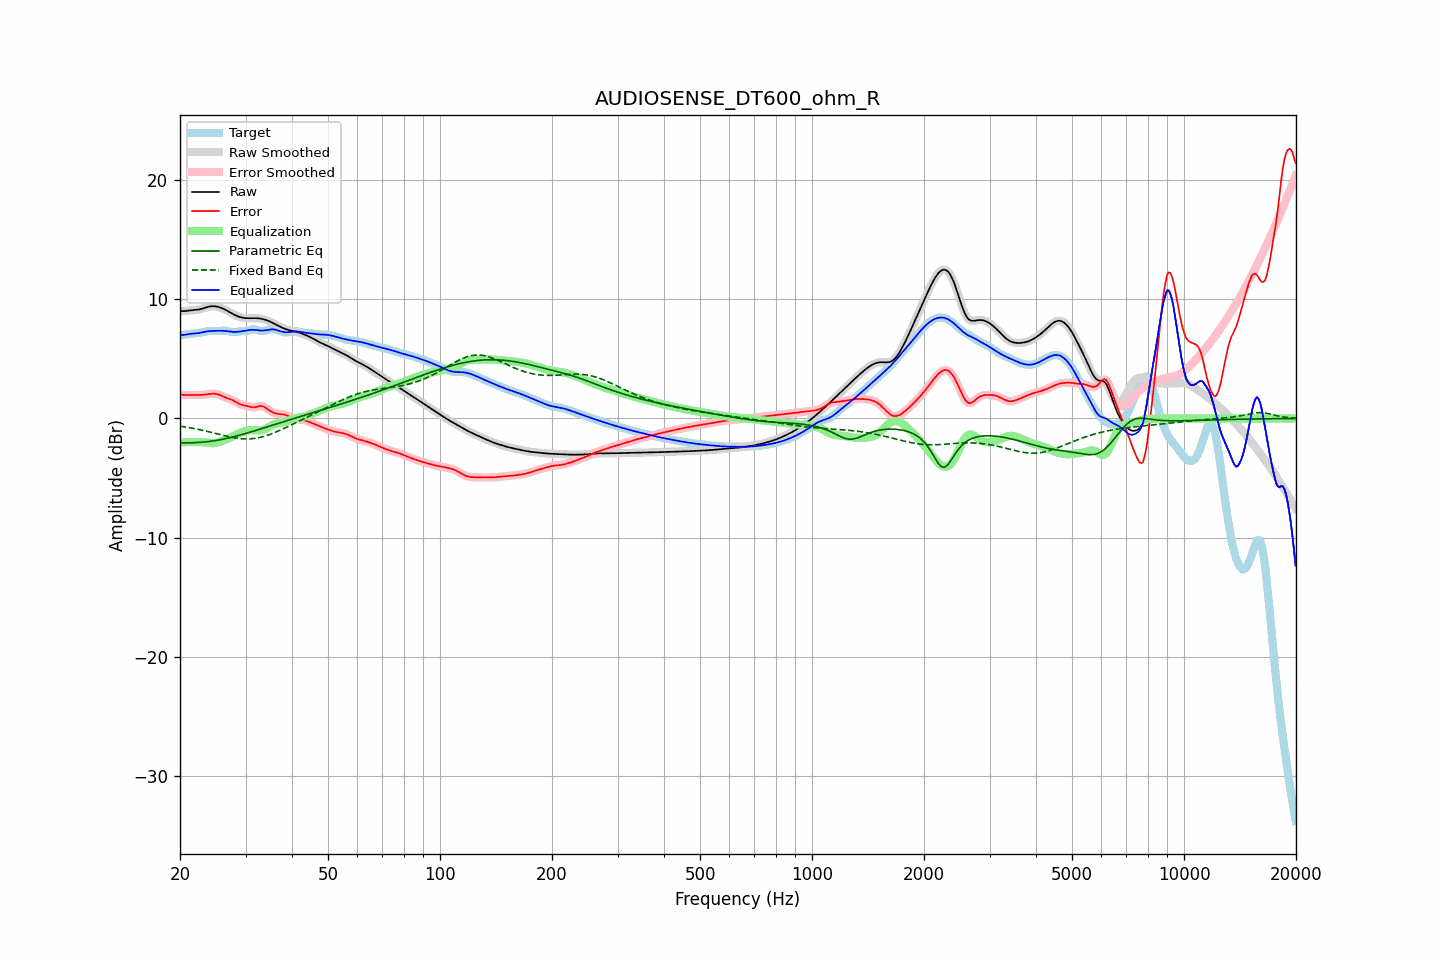

The table this chart was drawn from, first rows:
frequency, raw, error, smoothed, error_smoothed, equalization, parametric_eq, fixed_band_eq, equalized_raw, equalized_smoothed, target
20.00, 9.03, 2.04, 9.03, 2.04, -2.02, -2.03, -0.64, 7.01, 7.01, 6.99
20.20, 9.01, 2.00, 9.02, 2.01, -2.01, -2.04, -0.66, 7.01, 7.01, 7.01
20.40, 9.01, 1.98, 9.01, 1.98, -2.00, -2.05, -0.68, 7.01, 7.02, 7.03
20.61, 9.01, 1.97, 9.02, 1.97, -1.99, -2.05, -0.70, 7.03, 7.03, 7.05
20.81, 9.03, 1.97, 9.03, 1.97, -1.98, -2.05, -0.73, 7.05, 7.05, 7.06
21.02, 9.05, 1.97, 9.05, 1.97, -1.97, -2.05, -0.75, 7.07, 7.07, 7.08
21.23, 9.06, 1.98, 9.06, 1.97, -1.97, -2.05, -0.77, 7.09, 7.09, 7.09
21.44, 9.08, 1.98, 9.08, 1.98, -1.96, -2.04, -0.80, 7.11, 7.11, 7.10
21.66, 9.09, 1.97, 9.09, 1.97, -1.97, -2.04, -0.82, 7.12, 7.12, 7.11
21.87, 9.10, 1.97, 9.10, 1.97, -1.97, -2.03, -0.85, 7.13, 7.13, 7.13
22.09, 9.11, 1.97, 9.11, 1.97, -1.97, -2.03, -0.88, 7.15, 7.15, 7.15
22.31, 9.13, 1.96, 9.13, 1.96, -1.97, -2.02, -0.91, 7.16, 7.16, 7.17
22.54, 9.15, 1.97, 9.15, 1.97, -1.97, -2.01, -0.93, 7.18, 7.18, 7.19
22.76, 9.18, 1.97, 9.19, 1.97, -1.98, -2.00, -0.96, 7.21, 7.21, 7.21
22.99, 9.22, 1.98, 9.22, 1.98, -1.99, -1.99, -0.99, 7.23, 7.23, 7.24
23.22, 9.27, 2.00, 9.27, 2.00, -2.00, -1.97, -1.03, 7.26, 7.26, 7.27
23.45, 9.31, 2.02, 9.31, 2.02, -2.02, -1.96, -1.06, 7.29, 7.29, 7.29
23.69, 9.35, 2.04, 9.35, 2.04, -2.04, -1.95, -1.09, 7.31, 7.31, 7.32
23.92, 9.39, 2.05, 9.39, 2.05, -2.06, -1.93, -1.12, 7.33, 7.33, 7.33
24.16, 9.41, 2.07, 9.41, 2.07, -2.07, -1.92, -1.15, 7.34, 7.34, 7.34
24.40, 9.42, 2.08, 9.42, 2.08, -2.07, -1.90, -1.19, 7.35, 7.35, 7.35
24.65, 9.42, 2.08, 9.42, 2.08, -2.07, -1.88, -1.22, 7.35, 7.35, 7.34
24.89, 9.41, 2.07, 9.41, 2.07, -2.06, -1.86, -1.26, 7.36, 7.36, 7.34
25.14, 9.39, 2.05, 9.39, 2.05, -2.03, -1.84, -1.29, 7.36, 7.36, 7.34
25.39, 9.36, 2.01, 9.36, 2.01, -2.00, -1.81, -1.32, 7.36, 7.36, 7.35
25.65, 9.31, 1.96, 9.31, 1.96, -1.95, -1.79, -1.36, 7.36, 7.36, 7.36
25.91, 9.26, 1.90, 9.26, 1.90, -1.90, -1.76, -1.39, 7.36, 7.36, 7.37
26.16, 9.21, 1.84, 9.21, 1.84, -1.85, -1.74, -1.42, 7.36, 7.36, 7.37
26.43, 9.14, 1.78, 9.14, 1.78, -1.79, -1.71, -1.46, 7.35, 7.35, 7.37
26.69, 9.07, 1.72, 9.07, 1.72, -1.74, -1.68, -1.49, 7.33, 7.33, 7.35
26.96, 9.00, 1.67, 8.99, 1.68, -1.68, -1.65, -1.52, 7.31, 7.31, 7.32
27.23, 8.92, 1.63, 8.92, 1.63, -1.62, -1.62, -1.55, 7.30, 7.30, 7.29
27.50, 8.84, 1.58, 8.84, 1.58, -1.56, -1.58, -1.57, 7.28, 7.28, 7.26
27.77, 8.76, 1.52, 8.76, 1.52, -1.49, -1.55, -1.60, 7.27, 7.27, 7.25
28.05, 8.69, 1.45, 8.69, 1.44, -1.43, -1.52, -1.62, 7.26, 7.26, 7.24
28.33, 8.63, 1.36, 8.63, 1.36, -1.36, -1.48, -1.64, 7.27, 7.27, 7.26
28.62, 8.57, 1.28, 8.57, 1.29, -1.30, -1.44, -1.66, 7.27, 7.28, 7.29
28.90, 8.53, 1.21, 8.53, 1.21, -1.24, -1.41, -1.68, 7.29, 7.29, 7.31
29.19, 8.49, 1.16, 8.49, 1.16, -1.18, -1.37, -1.69, 7.31, 7.31, 7.33
29.48, 8.46, 1.11, 8.46, 1.12, -1.13, -1.33, -1.70, 7.33, 7.33, 7.34
29.78, 8.44, 1.09, 8.44, 1.09, -1.08, -1.29, -1.71, 7.36, 7.35, 7.35
30.08, 8.43, 1.07, 8.43, 1.06, -1.05, -1.25, -1.72, 7.38, 7.38, 7.36
30.38, 8.42, 1.04, 8.42, 1.04, -1.01, -1.21, -1.72, 7.40, 7.40, 7.38
30.68, 8.42, 1.01, 8.42, 1.00, -0.99, -1.17, -1.71, 7.42, 7.42, 7.41
30.99, 8.42, 0.97, 8.42, 0.97, -0.98, -1.13, -1.71, 7.44, 7.44, 7.45
31.30, 8.42, 0.95, 8.42, 0.95, -0.98, -1.09, -1.69, 7.44, 7.44, 7.48
31.61, 8.42, 0.94, 8.42, 0.94, -0.98, -1.05, -1.68, 7.44, 7.44, 7.48
31.93, 8.42, 0.95, 8.42, 0.96, -0.99, -1.01, -1.66, 7.43, 7.43, 7.47
32.24, 8.41, 0.99, 8.41, 0.99, -1.00, -0.97, -1.64, 7.41, 7.41, 7.42
32.57, 8.40, 1.03, 8.40, 1.03, -1.01, -0.93, -1.61, 7.40, 7.39, 7.38
32.89, 8.38, 1.05, 8.38, 1.04, -1.00, -0.88, -1.58, 7.38, 7.38, 7.33
33.22, 8.36, 1.04, 8.36, 1.03, -0.98, -0.84, -1.55, 7.37, 7.38, 7.32
33.55, 8.33, 1.00, 8.33, 0.99, -0.95, -0.80, -1.51, 7.38, 7.38, 7.33
33.89, 8.29, 0.91, 8.29, 0.91, -0.89, -0.76, -1.47, 7.40, 7.39, 7.38
34.23, 8.24, 0.82, 8.24, 0.82, -0.83, -0.71, -1.43, 7.42, 7.42, 7.42
34.57, 8.19, 0.73, 8.19, 0.73, -0.75, -0.67, -1.38, 7.45, 7.44, 7.47
34.92, 8.13, 0.64, 8.13, 0.64, -0.66, -0.63, -1.34, 7.47, 7.47, 7.49
35.27, 8.07, 0.57, 8.07, 0.57, -0.59, -0.59, -1.29, 7.48, 7.48, 7.50
35.62, 8.00, 0.50, 8.00, 0.50, -0.52, -0.54, -1.23, 7.48, 7.48, 7.49
35.97, 7.93, 0.45, 7.93, 0.45, -0.47, -0.50, -1.18, 7.46, 7.46, 7.48
... 635 more rows
